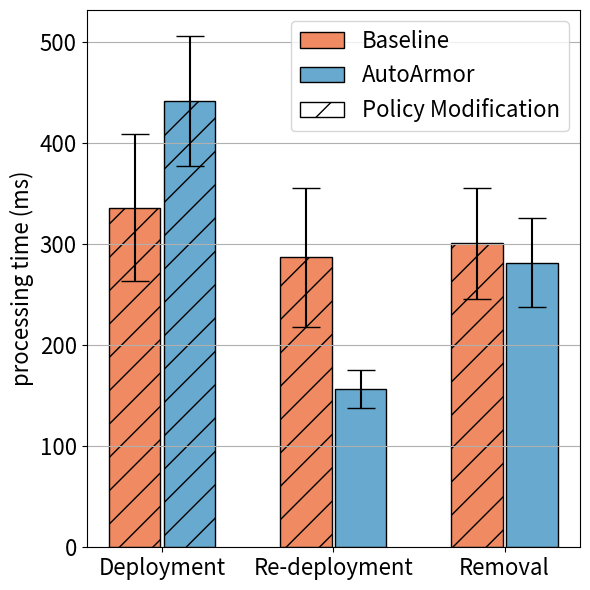

Generate this figure with matplotlib:
import matplotlib
import matplotlib.pyplot as plt
import matplotlib.patches as mpatches
import numpy as np

labels = ['Deployment', 'Re-deployment', 'Removal']
nai_means = [336, 287, 301]
opt_means = [442, 157, 282]

nai_std = [72.79, 69.02, 54.71]
opt_std = [64.74, 18.82, 43.67]



x = np.arange(len(labels))  # the label locations
width = 0.3  # the width of the bars
rwidth = 0.16

cmap = plt.get_cmap("tab20c")
# colors = cmap(np.array([1, 5, 9]))
colors = ['#ef8a62', '#67a9cf', '#91bfdb']

#f7f7f7


fig, ax = plt.subplots()
# rects1 = ax.bar(x - width, d_means, width, label='Deployment', color='black', align='edge', edgecolor='black')
# rects2 = ax.bar(x, rd_means, width, label='Re-deployment', color='white', hatch="//", align='edge', edgecolor='black')
# rects3 = ax.bar(x + width, r_means, width, label='Removal', color='white', align='edge', edgecolor='black')

rects1 = ax.bar(x - 1 * width -0.01, nai_means, width, yerr=nai_std, error_kw=dict(capsize=10), label='Baseline', color=colors[0], align='edge', edgecolor='black')
rects2 = ax.bar(x +0.01, opt_means, width, yerr=opt_std, error_kw=dict(capsize=10), label='AutoArmor', color=colors[1], align='edge',
                edgecolor='black')

error = {rects1: nai_std, rects2: opt_std}

red_patch = mpatches.Patch(facecolor='white', hatch = '/',label='Policy Modification', edgecolor='black')


# Add some text for labels, title and custom x-axis tick labels, etc.
ax.set_ylabel('processing time (ms)', fontsize=16)
# ax.set_title('Scores by group and gender')
ax.set_xticks(x)
ax.set_xticklabels(labels)
ax.grid(axis='y')
ax.legend(handles=[rects1, rects2, red_patch],fontsize=16)#, loc='upper left')
#ax.legend(fontsize=15)




patterns_1 = ('/', '/', '/')
patterns_2 = ('/', '', '')
for bar, pattern in zip(rects1, patterns_1):
    bar.set_hatch(pattern)
for bar, pattern in zip(rects2, patterns_2):
    bar.set_hatch(pattern)


def autolabel(rects):
    """Attach a text label above each bar in *rects*, displaying its height."""
    i = 0
    for rect in rects:
        height = rect.get_height()
        ax.annotate('{}'.format(height),
                    xy=(rect.get_x() + rect.get_width() / 2, height+error[rects][i]),
                    xytext=(0, 3),  # 3 points vertical offset
                    textcoords="offset points",
                    ha='center', va='bottom', fontsize=15)
        i=i+1


if __name__ == '__main__':
    # autolabel(rects1)
    # autolabel(rects2)

    plt.xticks(fontsize=16)
    plt.yticks(fontsize=16)
    # plt.ylim(0, 38)


    # ax.spines['right'].set_visible(False)
    # ax.spines['top'].set_visible(False)

    fig.set_size_inches(6, 6)
    fig.tight_layout()
    # plt.title("bookinfo")
    plt.savefig('bar-boutique.eps', bbox_inches='tight')
    plt.show()
